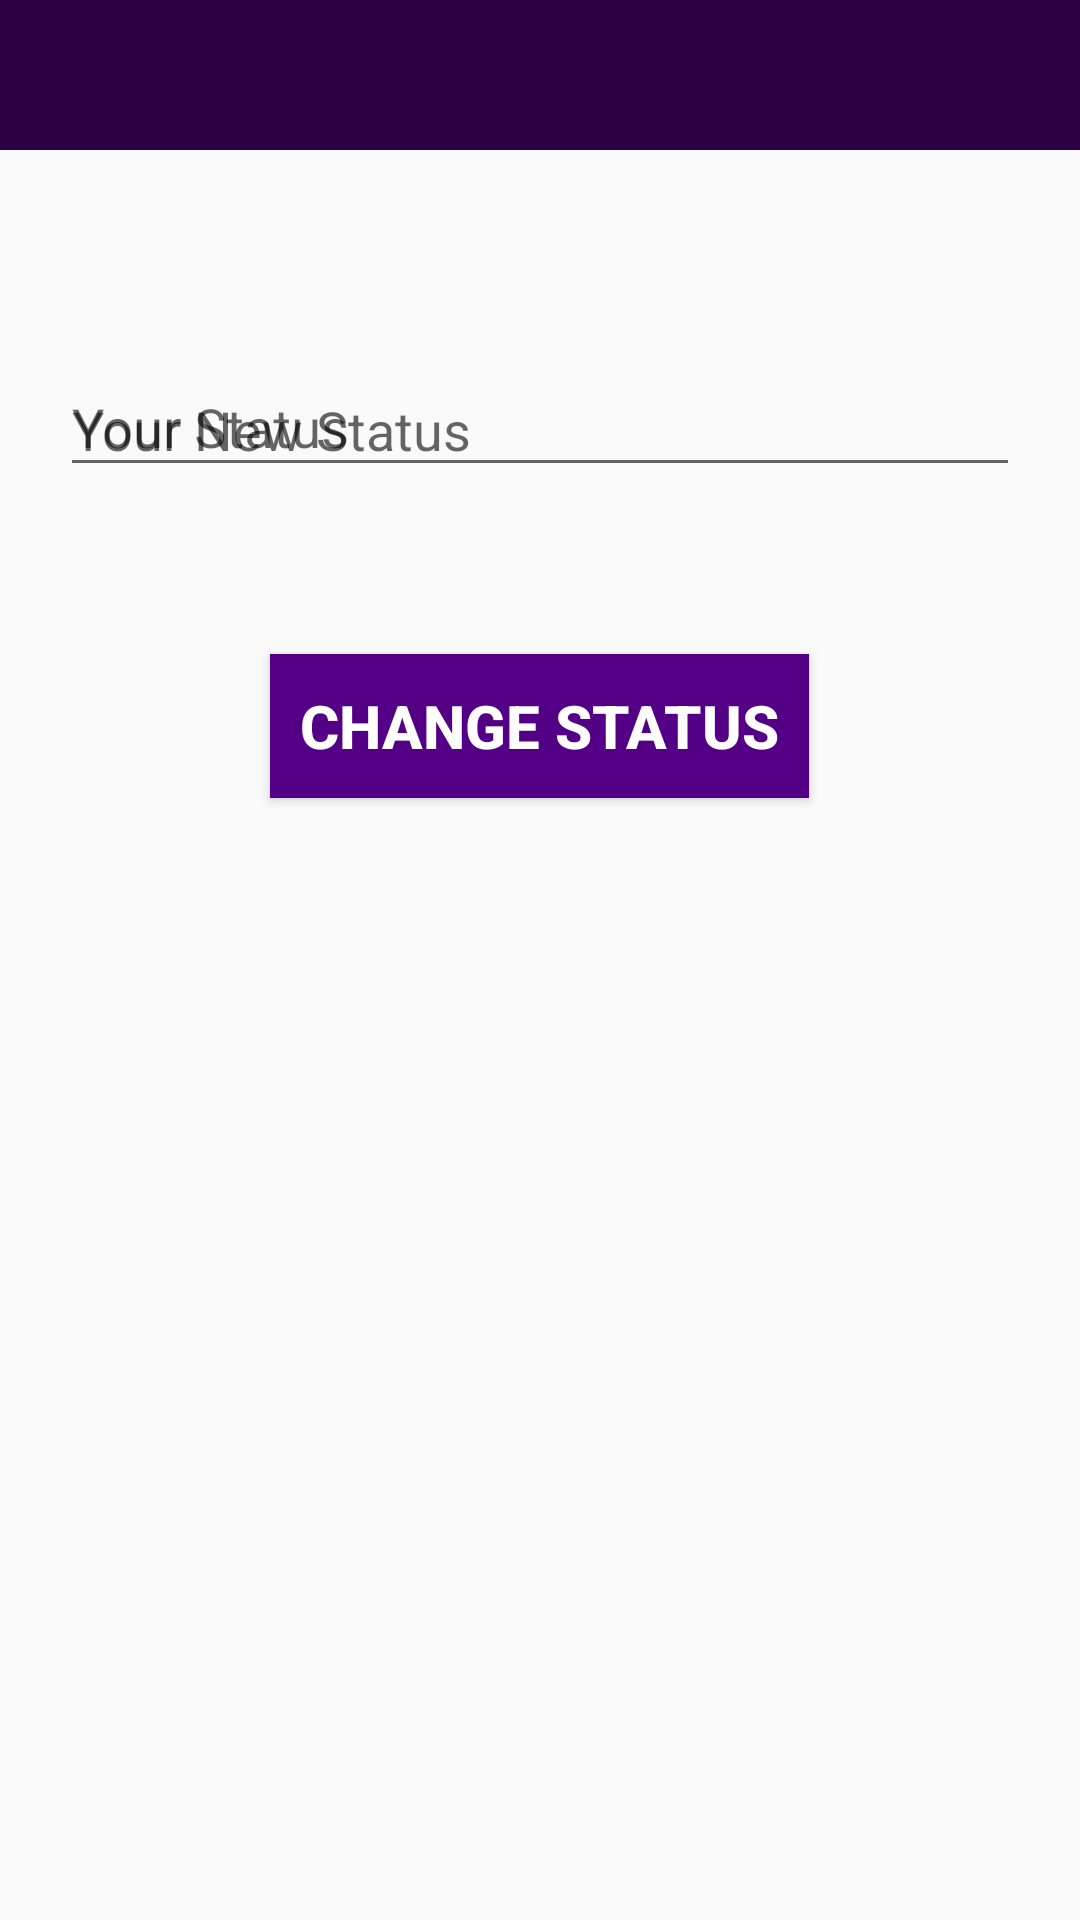

Reconstruct the res/layout file that produces this screen, plus the resources it refers to.
<!-- AndroidManifest.xml: application theme AppTheme -->
<!-- res/layout/activity_status.xml -->
<?xml version="1.0" encoding="utf-8"?>
<RelativeLayout xmlns:android="http://schemas.android.com/apk/res/android"
    xmlns:tools="http://schemas.android.com/tools"
    android:id="@+id/activity_status"
    android:layout_width="match_parent"
    android:layout_height="match_parent"

    tools:context="com.comfest.cf18.StatusActivity">

    <ProgressBar
        style="?android:attr/progressBarStyleHorizontal"
        android:layout_width="match_parent"
        android:layout_height="wrap_content"
        android:id="@+id/statprogbar"
        android:indeterminate="true"
        android:max="100"
        android:backgroundTint="@android:color/white"
        android:indeterminateTint="#1a09d6"
        android:visibility="invisible"
        android:layout_below="@+id/status_toolbar"
        android:layout_alignParentLeft="true"
        android:layout_alignParentStart="true"
        android:layout_marginTop="12dp" />

    <include layout="@layout/app_bar_layout"

        android:id="@+id/status_toolbar" />

    <android.support.design.widget.TextInputLayout
        android:layout_width="match_parent"
        android:layout_height="wrap_content"
        android:layout_below="@+id/status_toolbar"
        android:layout_marginTop="60dp"
        android:layout_marginLeft="20dp"
        android:layout_marginRight="20dp"
        android:hint="Your Status"
        android:id="@+id/changedstat">

        <EditText
            android:layout_width="match_parent"
            android:layout_height="wrap_content"
            android:hint="Your New Status"
            android:maxLength="80"/>
    </android.support.design.widget.TextInputLayout>

    <Button
        android:text="Change Status"
        android:layout_width="wrap_content"
        android:layout_height="wrap_content"
        android:id="@+id/statuschangebtn"
        android:layout_centerHorizontal="true"
        android:layout_marginTop="218dp"
        android:background="@color/colorPrimary"
        android:textAllCaps="true"
        android:textColor="#ffffff"
        android:textStyle="bold"
        android:textSize="20sp"
        android:paddingLeft="10dp"
        android:paddingRight="10dp" />

</RelativeLayout>
<!-- res/layout/app_bar_layout.xml (included above) -->
<?xml version="1.0" encoding="utf-8"?>
<android.support.v7.widget.Toolbar xmlns:android="http://schemas.android.com/apk/res/android"
    android:layout_width="match_parent"
    android:background="@color/toolbar"
    android:layout_height="50dp"
    android:theme="@style/ThemeOverlay.AppCompat.Dark.ActionBar">

</android.support.v7.widget.Toolbar>
<!-- resources referenced by this layout -->
<resources>
  <color name="colorPrimary">#540086</color>
  <color name="toolbar">#2b0045</color>
  <style name="AppTheme" parent="Theme.AppCompat.Light.NoActionBar">
          
          <item name="colorPrimary">@color/colorPrimary</item>
          <item name="colorPrimaryDark">@color/colorPrimaryDark</item>
          <item name="colorAccent">@color/colorAccent</item>
      </style>
  <color name="colorPrimaryDark">#1E0027</color>
  <color name="colorAccent">#ff0039</color>
</resources>
